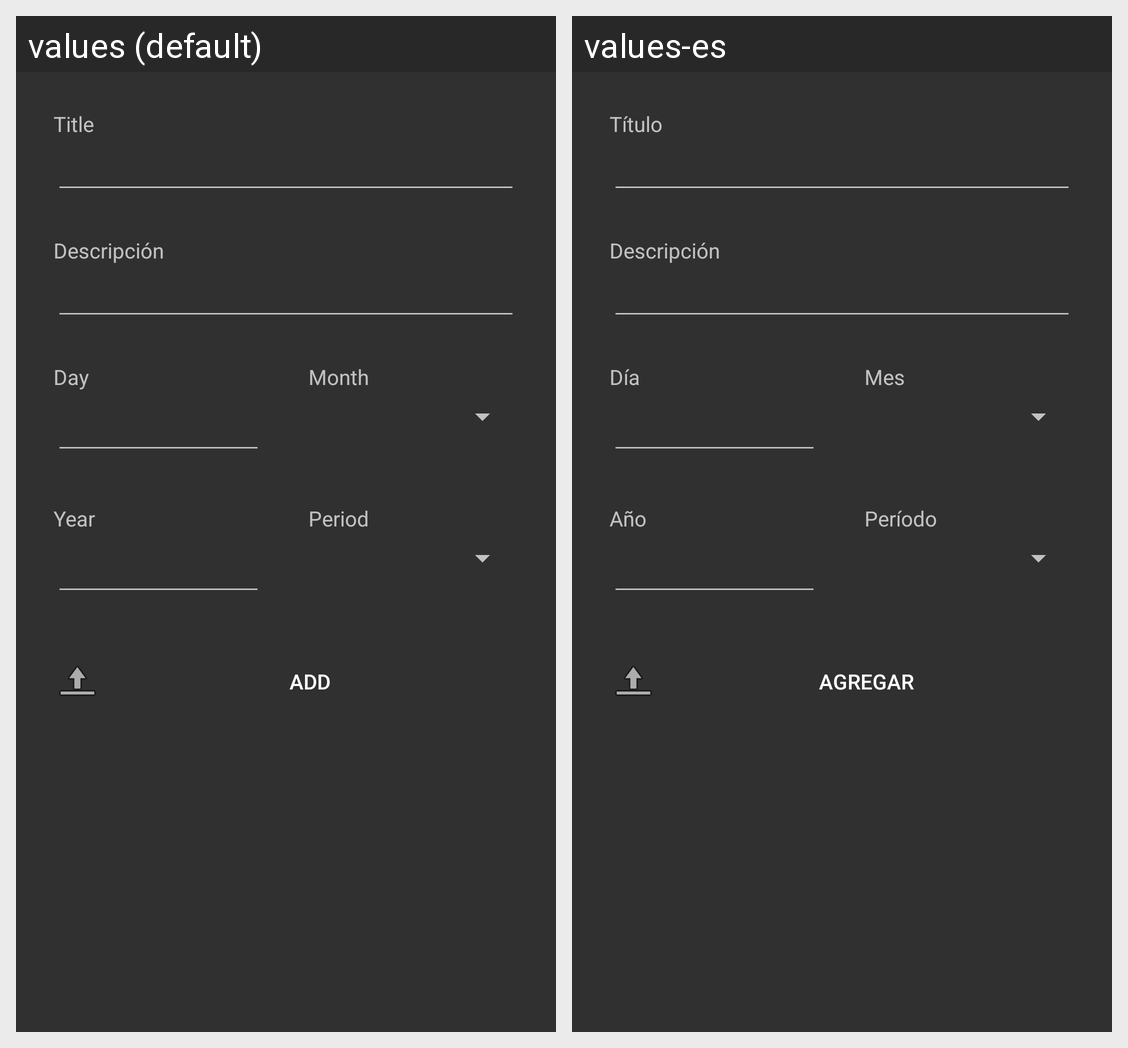

For this localized Android screen grid, give each drawn string resource with its value in every locale shown.
Android screen res/layout/activity_testimony.xml rendered under 2 locales, left to right: values (default), values-es. Device: Nexus 5 (rendered at 1080×1920; each locale shown at half size, 540×960, under a caption strip naming it); theme AppTheme.
Strings drawn on this screen, with the default value and each locale's value (text and hints the layout hard-codes, and strings that could not be matched under every locale, appear in the picture but are not listed):

label_title
  values: Title
  values-es: Título

label_description
  values: Descripción
  values-es: Descripción

label_day
  values: Day
  values-es: Día

label_month
  values: Month
  values-es: Mes

label_year
  values: Year
  values-es: Año

label_period
  values: Period
  values-es: Período

button_add
  values: Add
  values-es: Agregar
